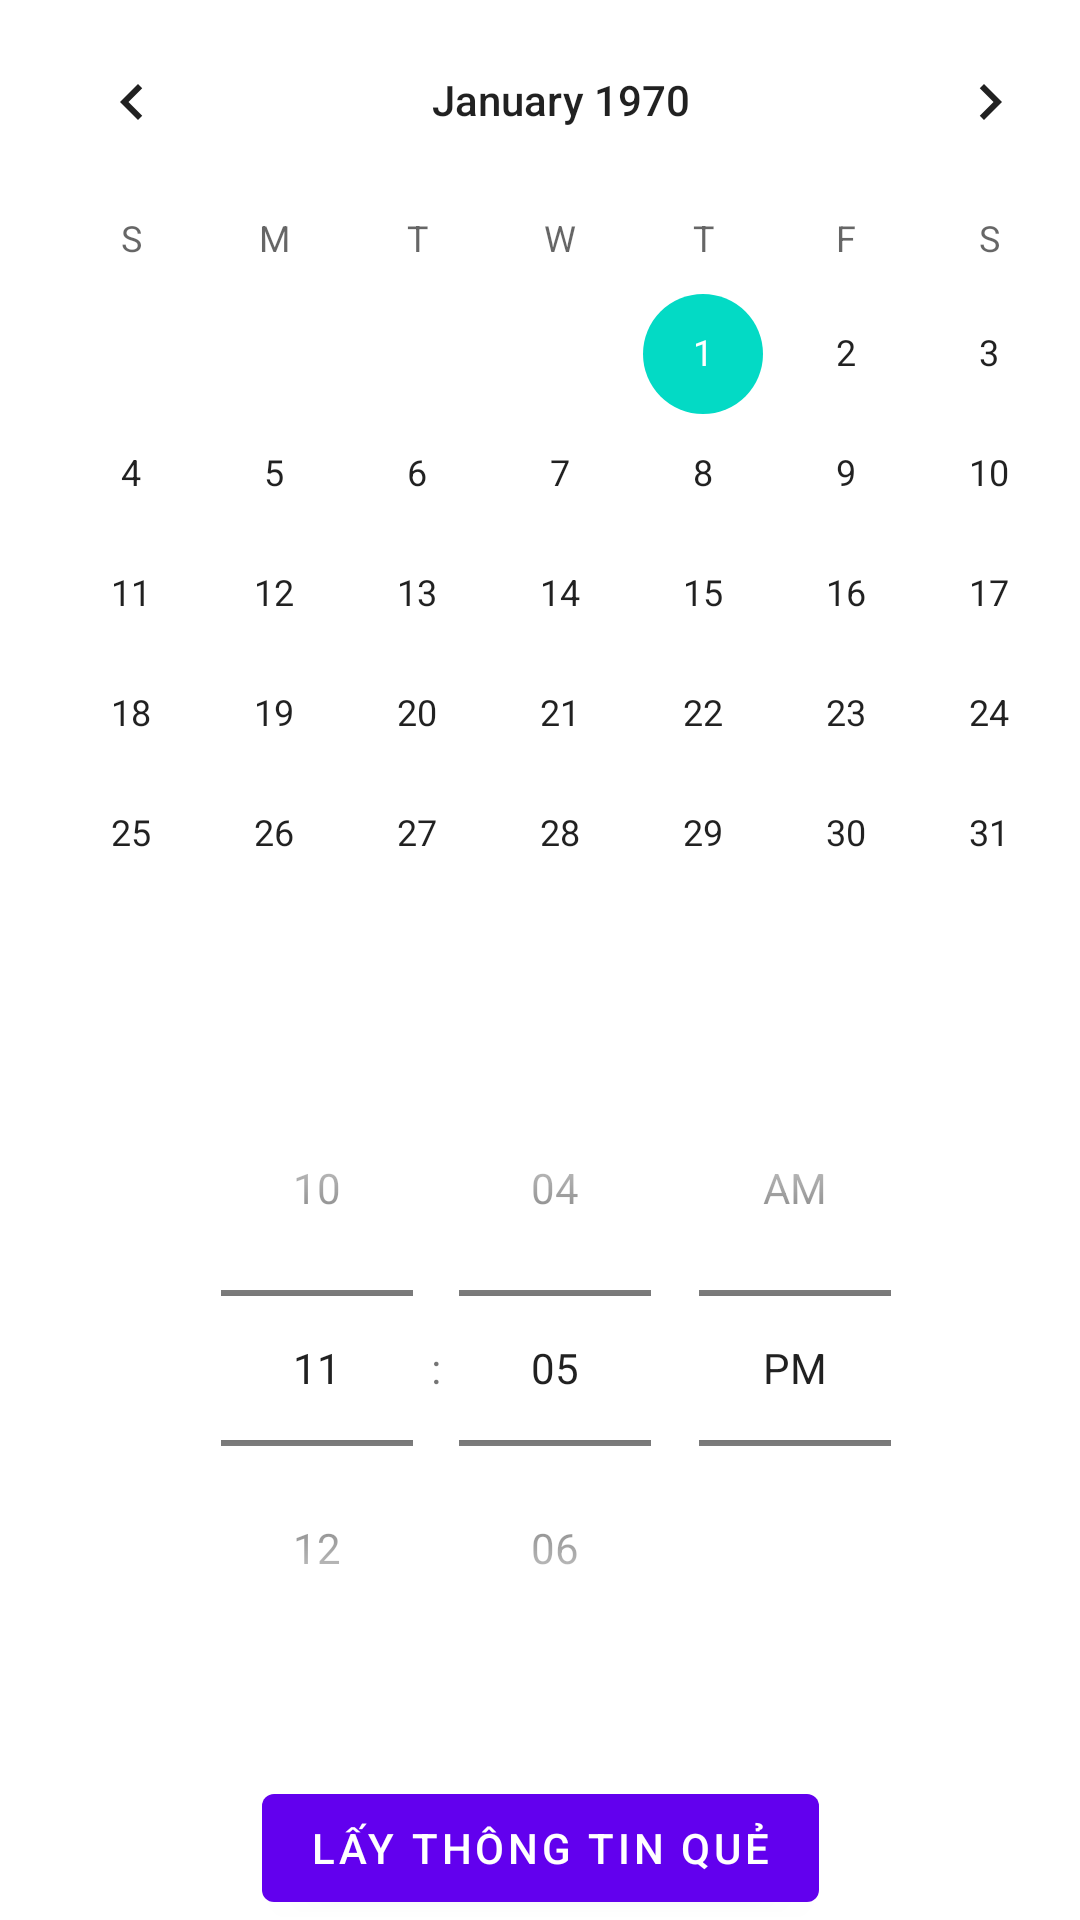

Reconstruct the res/layout file that produces this screen, plus the resources it refers to.
<!-- AndroidManifest.xml: application theme Theme.Hotroluanque -->
<!-- res/layout/fragment_first.xml -->
<?xml version="1.0" encoding="utf-8"?>
<androidx.constraintlayout.widget.ConstraintLayout
        xmlns:android="http://schemas.android.com/apk/res/android"
        xmlns:app="http://schemas.android.com/apk/res-auto"
        xmlns:tools="http://schemas.android.com/tools"
        android:layout_width="match_parent"
        android:layout_height="match_parent"
        tools:context=".SelectThongTinQue">
    <Button
            android:id="@+id/button_first"
            android:layout_width="wrap_content"
            android:layout_height="wrap_content"
            android:text="@string/next"
            app:layout_constraintStart_toStartOf="parent"
            app:layout_constraintEnd_toEndOf="parent"
            app:layout_constraintBottom_toBottomOf="parent"
    />
    <CalendarView
            android:layout_width="374dp"
            android:layout_height="326dp" android:id="@+id/calendarView"
            tools:layout_editor_absoluteX="16dp"
            tools:ignore="MissingConstraints" tools:layout_editor_absoluteY="4dp"/>
    <TimePicker android:layout_width="371dp" android:layout_height="216dp"
                tools:layout_editor_absoluteX="16dp" android:layout_marginTop="24dp"
                app:layout_constraintTop_toBottomOf="@+id/calendarView" tools:ignore="MissingConstraints"
                android:timePickerMode="spinner" android:id="@+id/timePicker"/>

</androidx.constraintlayout.widget.ConstraintLayout>
<!-- resources referenced by this layout -->
<resources>
  <string name="next">Lấy thông tin quẻ</string>
  <style name="Theme.Hotroluanque" parent="Theme.MaterialComponents.DayNight.DarkActionBar">
          
          <item name="colorPrimary">@color/purple_500</item>
          <item name="colorPrimaryVariant">@color/purple_700</item>
          <item name="colorOnPrimary">@color/white</item>
          
          <item name="colorSecondary">@color/teal_200</item>
          <item name="colorSecondaryVariant">@color/teal_700</item>
          <item name="colorOnSecondary">@color/black</item>
          
          <item name="android:statusBarColor" tools:targetApi="l">?attr/colorPrimaryVariant</item>
          
      </style>
  <!-- not gathered from this repository: default colours our renderer supplied (Android Studio template values) -->
  <color name="purple_500">#FF6200EE</color>
  <color name="purple_700">#FF3700B3</color>
  <color name="teal_200">#FF03DAC5</color>
  <color name="teal_700">#FF018786</color>
  <color name="black">#FF000000</color>
  <color name="white">#FFFFFFFF</color>
</resources>
